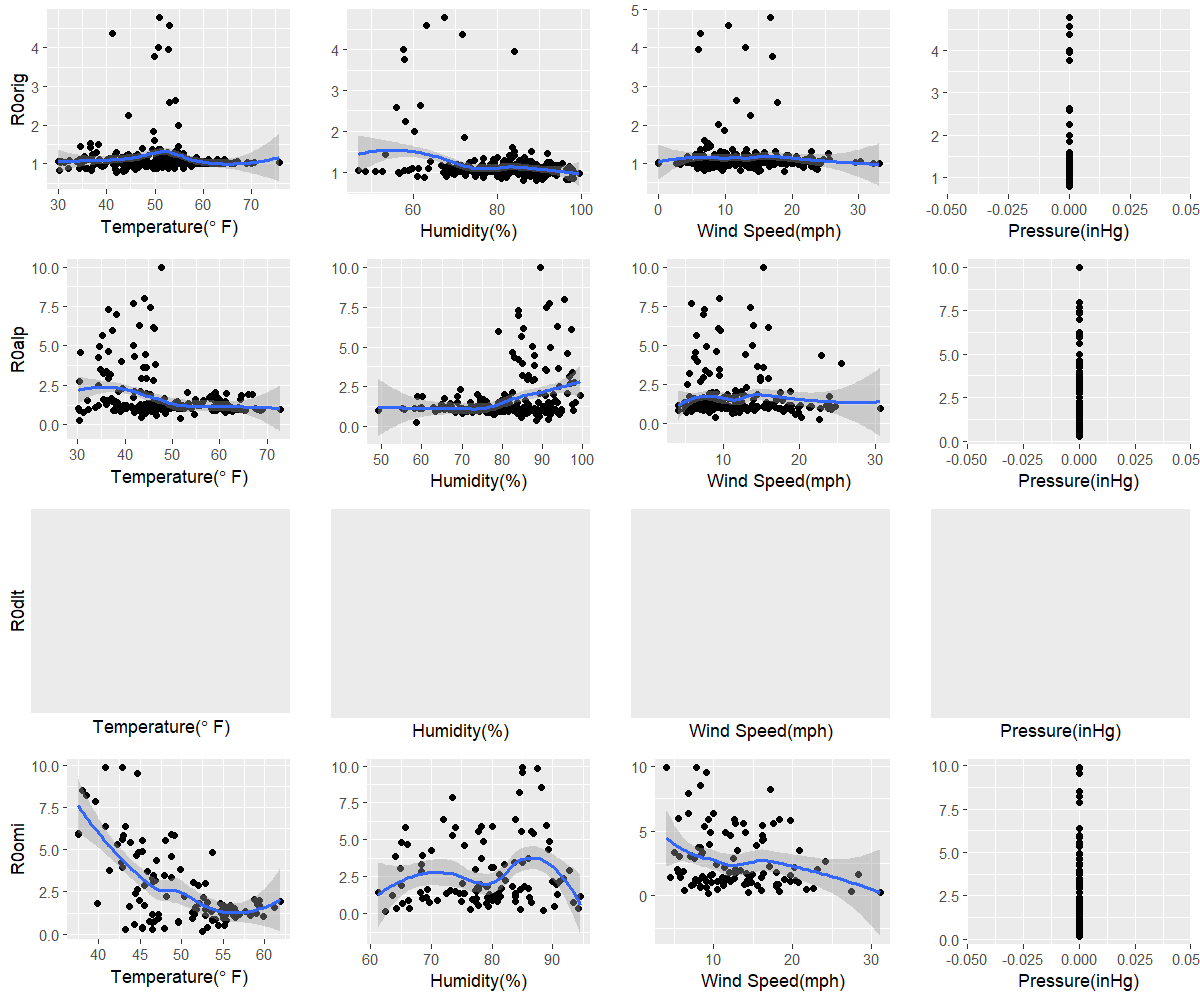

Data behind this chart, as committed beside it:
orig, 42, 89.2, 18.8, 0
alp, 30.4, 58.7, 22.6, 0
dlt, NA, NA, NA, NA
omi, 52.5, 62.5, 9.3, 0
